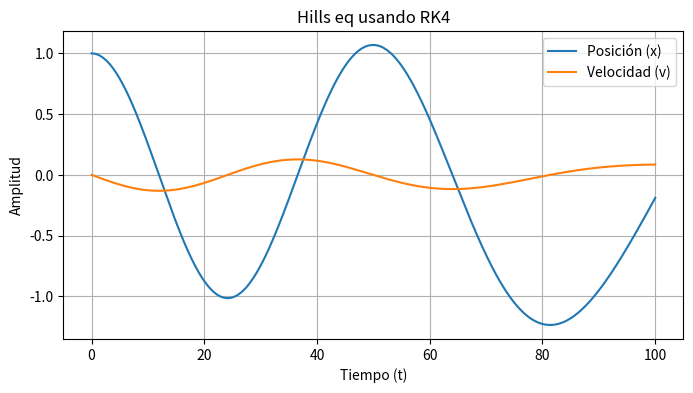
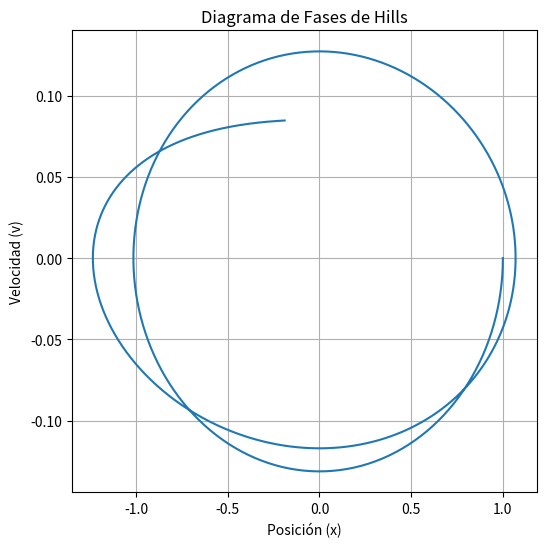
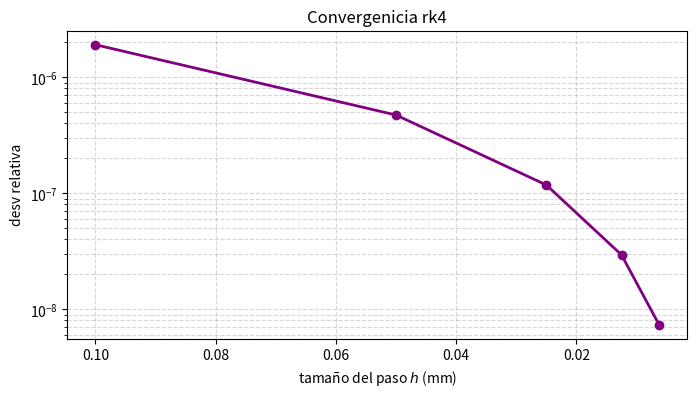

Reproduce these figures in Python, in order.
import numpy as np 
import matplotlib.pyplot as plt

#Condiciones inicales 
x0 = 1 # pos inicial
dxds = 0 # ángulo/vel inicial 
y0 = np.array([x0,dxds]) # estado inicial del sistema 

ds = .1 # milímetros 
s_end = 100 # milímetrss 
s_vector = np.arange(0,s_end+ds, ds)

# Para distintas func k(s) creamos los vectores evaluados en s (?s_Vector')
kvector1 = s_vector # Es el caso k(s) = s
kvector2 = np.cos(s_vector) # Es j(S)= cos(s)
kvector3 = np.sqrt(3)* np.cos(np.sqrt(2)/100* s_vector)/100 #k(s)= r(3)*cos(r(2)*s)

# Resolviendo hills con rk4

def solvehills(y0,k_vector,ds,s_end):
    N = len(k_vector)
    y = np.zeros((2,N))

    y[:,0] = y0 #Metemos las c.i (estado ini, pos y vel/ang iniciales) en la primera columna de la matriz de estados[la primerra columna de la matriz de estados corresponde al estado inicial (y(s=0))]
    for i in range(N-1):
        #Extraemos el es tado act. 'i',columna i de la matriz de stados
        xi = y[0,i]
        vi = y[1,i]

        k_i = k_vector[i]
        k_im1 = k_vector[i+1]

        #cÁLCULO DEL PTO MEDIO (INTERPOLANDO)
        k_medio = (k_i + k_im1) / 2

        #PENDIENTES
        #K1
        k1_x = vi
        k1_v = -k_i* xi

        #K2
        #H acemos una primera estimaci´pn del pto medio
        x_mid1 = xi + 0.5*ds*k1_x
        v_mid1 = vi + 0.5*ds*k1_v
        # se calcula k2
        k2_x = v_mid1
        k2_v  = -k_medio*x_mid1

        #k3 
        # estimamos pto emdio, esta vez con K2
        x_mid2 = xi + 0.5*ds*k2_x
        v_mid2 = vi + 0.5*ds* k2_v
        k3_x = v_mid2
        k3_v= -k_medio* x_mid2

        # K4 
        x_end = xi + ds*k3_x
        v_end = vi + ds*k3_v
        k4_x = v_end
        k4_v = -k_im1 *x_end
        
        #Avance del estado con cuadratura RK4
        y[0,i+1] = xi + (ds/6)* (k1_x+ 2*k2_x + 2*k3_x + k4_x)
        y[1,i+1] = vi + (ds/6)* (k1_v +2*k2_v +2*k3_v + k4_v)
    
    return y

#se llama a la función solvehills
y1 = solvehills(y0,kvector1,ds,s_end)
y2 = solvehills(y0,kvector2,ds,s_end)
y3 = solvehills(y0,kvector3,ds,s_end)
y4 = solvehills(y0, kvector3*0 + .1 ,ds,s_end)

plt.figure(figsize=(8, 4))
plt.plot(s_vector, y3[0, :], label='Posición (x)')
plt.plot(s_vector, y3[1, :], label='Velocidad (v)')
plt.title("Hills eq usando RK4")
plt.xlabel("Tiempo (t)")
plt.ylabel("Amplitud")
plt.legend()
plt.grid(True)
plt.show()


plt.figure(figsize=(6, 6))
plt.plot(y3[0,:], y3[1, :]) # representamos pos vs vel
plt.title("Diagrama de Fases de Hills")
plt.xlabel("Posición (x)")
plt.ylabel("Velocidad (v)")
plt.grid(True)
plt.show()

# Esstabilidad numérica RK
#Comparando respecto a iteración anterior(Desviación)
h_step_values = ds / np.array([1,2,4,8,16])
desv = []

h_anterior = 2*ds
s_vector_anterior = np.arange(0, s_end + h_anterior, h_anterior)
k_vector_anterior = np.sqrt(3) * np.cos(np.sqrt(2)/100 * s_vector_anterior)/100

# kvector3 = np.sqrt(3)* np.cos(np.sqrt(2)/100* s_vector)/100 #k(s)= r(3)*cos(r(2)*s)
    

y_anterior = solvehills( y0, k_vector_anterior, h_anterior, s_end)

#nos quedamos con todas las columnas de la fila1(la de posiciones)
x_iteracion_anterior = y_anterior[0,:] 


for h in h_step_values:
    s_vector_actual = np.arange(0, s_end + h, h)
    k_vector_actual = np.sqrt(3) * np.cos(np.sqrt(2)/100 * s_vector_actual)/100

    
    y_actual = solvehills( y0,k_vector_actual,h , s_end)
    x_actual = y_actual[0,:]
    
    #nos quedamos con los nodos pares para poder calcular luego las desviaciones
    # se resulve con esto la resta de vectores de distinto tamaño
    x_actualsamesize= x_actual[:: 2] # Otra opciión es np.,interp(svectoractual, svectoranterior, x_actual )
    


    #Desviación relativa(es la distancia euclidea normalziada)
    
    error_absoluto = np.linalg.norm(x_actualsamesize - x_iteracion_anterior)
    desv_rela= error_absoluto/ np.linalg.norm( x_iteracion_anterior )
    
    desv.append(desv_rela)

    x_iteracion_anterior = x_actual
print(desv)
# wE visualiza el error

plt.figure(figsize=(8,4))
plt.plot(h_step_values, desv, marker='o', color='purple',linewidth = 2)


plt.gca().invert_xaxis() #invierte el ejex para que la gráfica avanze a medida qye h decrec3


plt.yscale('log', base= 10)

plt.title("Convergenicia rk4")
plt.xlabel("tamaño del paso $h$ (mm)")
plt.ylabel('desv relativa')
plt.grid(True, which = "both", ls= "--", alpha =0.5)
plt.show()
